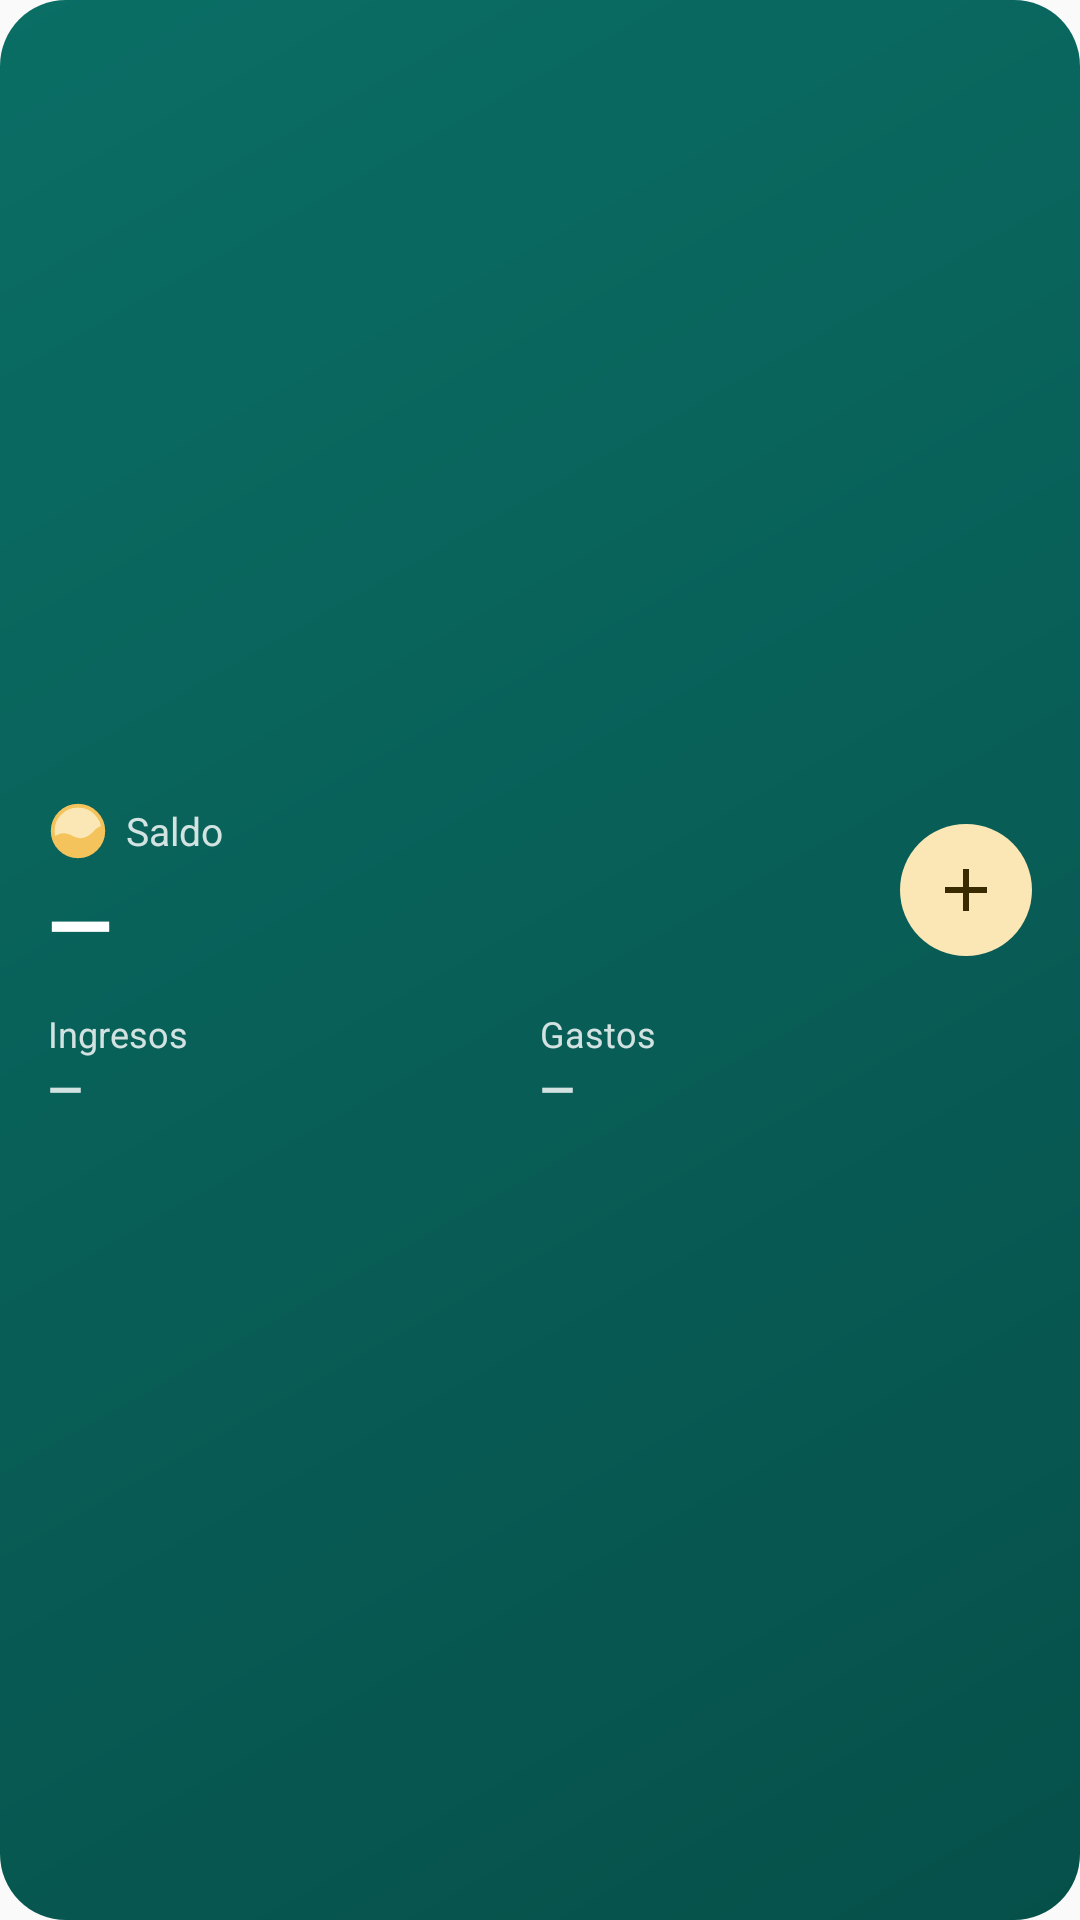

Produce the Android XML layout that renders to this screen, including the resource entries it uses.
<!-- AndroidManifest.xml: application theme AppTheme -->
<!-- res/layout/widget_balance.xml -->
<?xml version="1.0" encoding="utf-8"?>
<LinearLayout xmlns:android="http://schemas.android.com/apk/res/android"
    android:id="@+id/widget_root"
    android:layout_width="match_parent"
    android:layout_height="match_parent"
    android:background="@drawable/widget_bg"
    android:gravity="center_vertical"
    android:orientation="vertical"
    android:padding="16dp">

    <LinearLayout
        android:layout_width="match_parent"
        android:layout_height="wrap_content"
        android:gravity="center_vertical"
        android:orientation="horizontal">

        <LinearLayout
            android:layout_width="0dp"
            android:layout_height="wrap_content"
            android:layout_weight="1"
            android:orientation="vertical">

            <LinearLayout
                android:layout_width="wrap_content"
                android:layout_height="wrap_content"
                android:gravity="center_vertical"
                android:orientation="horizontal">

                <ImageView
                    android:layout_width="20dp"
                    android:layout_height="20dp"
                    android:layout_marginEnd="6dp"
                    android:importantForAccessibility="no"
                    android:src="@drawable/ic_widget_coin" />

                <TextView
                    android:id="@+id/widget_subtitle"
                    android:layout_width="wrap_content"
                    android:layout_height="wrap_content"
                    android:ellipsize="end"
                    android:maxLines="1"
                    android:text="@string/widget_balance_label"
                    android:textColor="@color/widget_text_secondary"
                    android:textSize="13sp" />
            </LinearLayout>

            <TextView
                android:id="@+id/widget_balance"
                android:layout_width="wrap_content"
                android:layout_height="wrap_content"
                android:layout_marginTop="2dp"
                android:ellipsize="end"
                android:fontFamily="sans-serif-medium"
                android:maxLines="1"
                android:text="—"
                android:textColor="@color/widget_text"
                android:textSize="28sp"
                android:textStyle="bold" />
        </LinearLayout>

        <ImageView
            android:id="@+id/widget_add"
            android:layout_width="44dp"
            android:layout_height="44dp"
            android:layout_marginStart="12dp"
            android:background="@drawable/widget_add_bg"
            android:contentDescription="@string/widget_add"
            android:padding="10dp"
            android:src="@drawable/ic_widget_add" />
    </LinearLayout>

    <LinearLayout
        android:layout_width="match_parent"
        android:layout_height="wrap_content"
        android:layout_marginTop="10dp"
        android:orientation="horizontal">

        <LinearLayout
            android:layout_width="0dp"
            android:layout_height="wrap_content"
            android:layout_weight="1"
            android:orientation="vertical">

            <TextView
                android:layout_width="wrap_content"
                android:layout_height="wrap_content"
                android:text="@string/widget_income_label"
                android:textColor="@color/widget_text_secondary"
                android:textSize="12sp" />

            <TextView
                android:id="@+id/widget_income"
                android:layout_width="wrap_content"
                android:layout_height="wrap_content"
                android:ellipsize="end"
                android:maxLines="1"
                android:text="—"
                android:textColor="@color/widget_text_secondary"
                android:textSize="15sp"
                android:textStyle="bold" />
        </LinearLayout>

        <LinearLayout
            android:layout_width="0dp"
            android:layout_height="wrap_content"
            android:layout_weight="1"
            android:orientation="vertical">

            <TextView
                android:layout_width="wrap_content"
                android:layout_height="wrap_content"
                android:text="@string/widget_expense_label"
                android:textColor="@color/widget_text_secondary"
                android:textSize="12sp" />

            <TextView
                android:id="@+id/widget_expense"
                android:layout_width="wrap_content"
                android:layout_height="wrap_content"
                android:ellipsize="end"
                android:maxLines="1"
                android:text="—"
                android:textColor="@color/widget_text_secondary"
                android:textSize="15sp"
                android:textStyle="bold" />
        </LinearLayout>
    </LinearLayout>
</LinearLayout>
<!-- resources referenced by this layout -->
<resources>
  <color name="widget_text">#FFFFFFFF</color>
  <color name="widget_text_secondary">#D1FFFFFF</color>
  <!-- drawable ic_widget_add (drawable) -->
  <?xml version="1.0" encoding="utf-8"?>
  <vector xmlns:android="http://schemas.android.com/apk/res/android"
      android:width="24dp"
      android:height="24dp"
      android:viewportWidth="24"
      android:viewportHeight="24">
      <path
          android:fillColor="@color/widget_on_gold"
          android:pathData="M11,5h2v6h6v2h-6v6h-2v-6H5v-2h6z" />
  </vector>
  <!-- drawable ic_widget_coin (drawable) -->
  <?xml version="1.0" encoding="utf-8"?>
  <vector xmlns:android="http://schemas.android.com/apk/res/android"
      android:width="28dp"
      android:height="28dp"
      android:viewportWidth="64"
      android:viewportHeight="64">
      <path
          android:fillColor="#FFFBE7B5"
          android:pathData="M5,32a27,27 0,1 0,54 0a27,27 0,1 0,-54 0z" />
      <group>
          <clip-path android:pathData="M5,32a27,27 0,1 0,54 0a27,27 0,1 0,-54 0z" />
          <path
              android:fillColor="#FFF5C35B"
              android:pathData="M4,40C12,33 19,33 26,37S40,41 48,33S57,27 60,28V64H4Z" />
      </group>
      <path
          android:fillColor="#00000000"
          android:pathData="M5,32a27,27 0,1 0,54 0a27,27 0,1 0,-54 0z"
          android:strokeColor="#FFF5C35B"
          android:strokeWidth="4" />
  </vector>
  <!-- drawable widget_add_bg (drawable) -->
  <?xml version="1.0" encoding="utf-8"?>
  <shape xmlns:android="http://schemas.android.com/apk/res/android" android:shape="oval">
      <solid android:color="@color/widget_gold_soft" />
  </shape>
  <!-- drawable widget_bg (drawable) -->
  <?xml version="1.0" encoding="utf-8"?>
  <shape xmlns:android="http://schemas.android.com/apk/res/android" android:shape="rectangle">
      <gradient
          android:angle="315"
          android:startColor="@color/widget_bg_start"
          android:endColor="@color/widget_bg_end"
          android:type="linear" />
      <corners android:radius="22dp" />
  </shape>
  <string name="widget_add">Agregar gasto</string>
  <string name="widget_balance_label">Saldo</string>
  <string name="widget_expense_label">Gastos</string>
  <string name="widget_income_label">Ingresos</string>
  <style name="AppTheme" parent="Theme.AppCompat.Light.DarkActionBar">
          
          <item name="colorPrimary">@color/colorPrimary</item>
          <item name="colorPrimaryDark">@color/colorPrimaryDark</item>
          <item name="colorAccent">@color/colorAccent</item>
      </style>
  <color name="widget_on_gold">#FF3A2A00</color>
  <color name="widget_gold_soft">#FFFBE7B5</color>
  <color name="widget_bg_start">#FF0A6E65</color>
  <color name="widget_bg_end">#FF06504A</color>
  <!-- not gathered from this repository: default colours our renderer supplied (Android Studio template values) -->
  <color name="colorPrimary">#FF6200EE</color>
  <color name="colorPrimaryDark">#FF3700B3</color>
  <color name="colorAccent">#FF03DAC5</color>
</resources>
